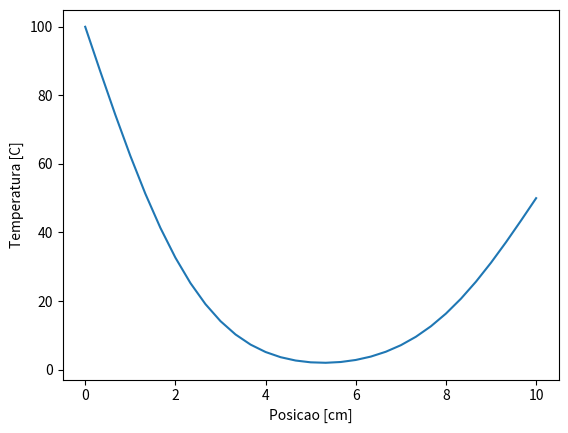

Python code for this plot:
# -*- coding: utf-8 -*-
"""
Created ...

@author: 
"""

import numpy as np
import matplotlib.pyplot as plt

"""
Considere uma barra longa de alumínio com difusividade 𝛼=0,835𝑐𝑚^2/𝑠 e
com um comprimento de 10𝑐𝑚. Use o método das diferenças finitas e faça
um gráfico para a temperatura em todos pontos da malha (Use Δ𝑥=2𝑐𝑚 e Δ𝑡=0,1𝑠)
para 𝑡 = 3,6,9 segundos. As condições de contorno são fixas em todos os tempo
𝑇(0)=100℃ e 𝑇(10)=50℃.

"""
#%% Entrada de dados

# Difusividade [cm²/s]
alpha = 0.835

# Discretização da malha em x [cm]
dx = 2/6

# Discretização no tempo [s]
dt = 0.1/4

# Comprimento da barra [cm]
L = 10

# Número de passos []
n = 100

#%% Cálculos iniciais

# Constante alpha*dt/dx**2
c = (alpha*dt)/dx**2

# Tempo total [s]
tt = dt*n

# Número de nós []
nn = int(L/dx)+1

#%% Matriz para armazenar todas as temperaturas [C] 

## TM = [nº passos no tempo, nº de nós na malha espacial]
TM = np.zeros((n,nn))

#%% Aplicando as condições de contorno e inicial
# Condição inicial nos nós internos
TM[0,1:nn-1] = 0.0

# Temperatura [C] em x=0
TM[:,0]=100 

# Temperatura [C] em x=L
TM[:,nn-1]=50

#%% Loop sobre os pontos da malha para determinar TM
for l in range(0,n-1):
    for i in range(1,nn-1):
        TM[l+1,i] = TM[l,i] + c * (TM[l,i+1] - 2*TM[l,i] + TM[l,i-1])

#%% Gráfico para a temperatura
# Instante plotado
inst = 100
# Posições dos nós
x = np.linspace(0.0,L,nn)
# Temperatura em todos pontos no instante considerado
T = np.array(TM[inst-1,:])
# Plot
plt.plot(x,T)
plt.ylabel('Temperatura [C]')
plt.xlabel('Posicao [cm]')
plt.show()


